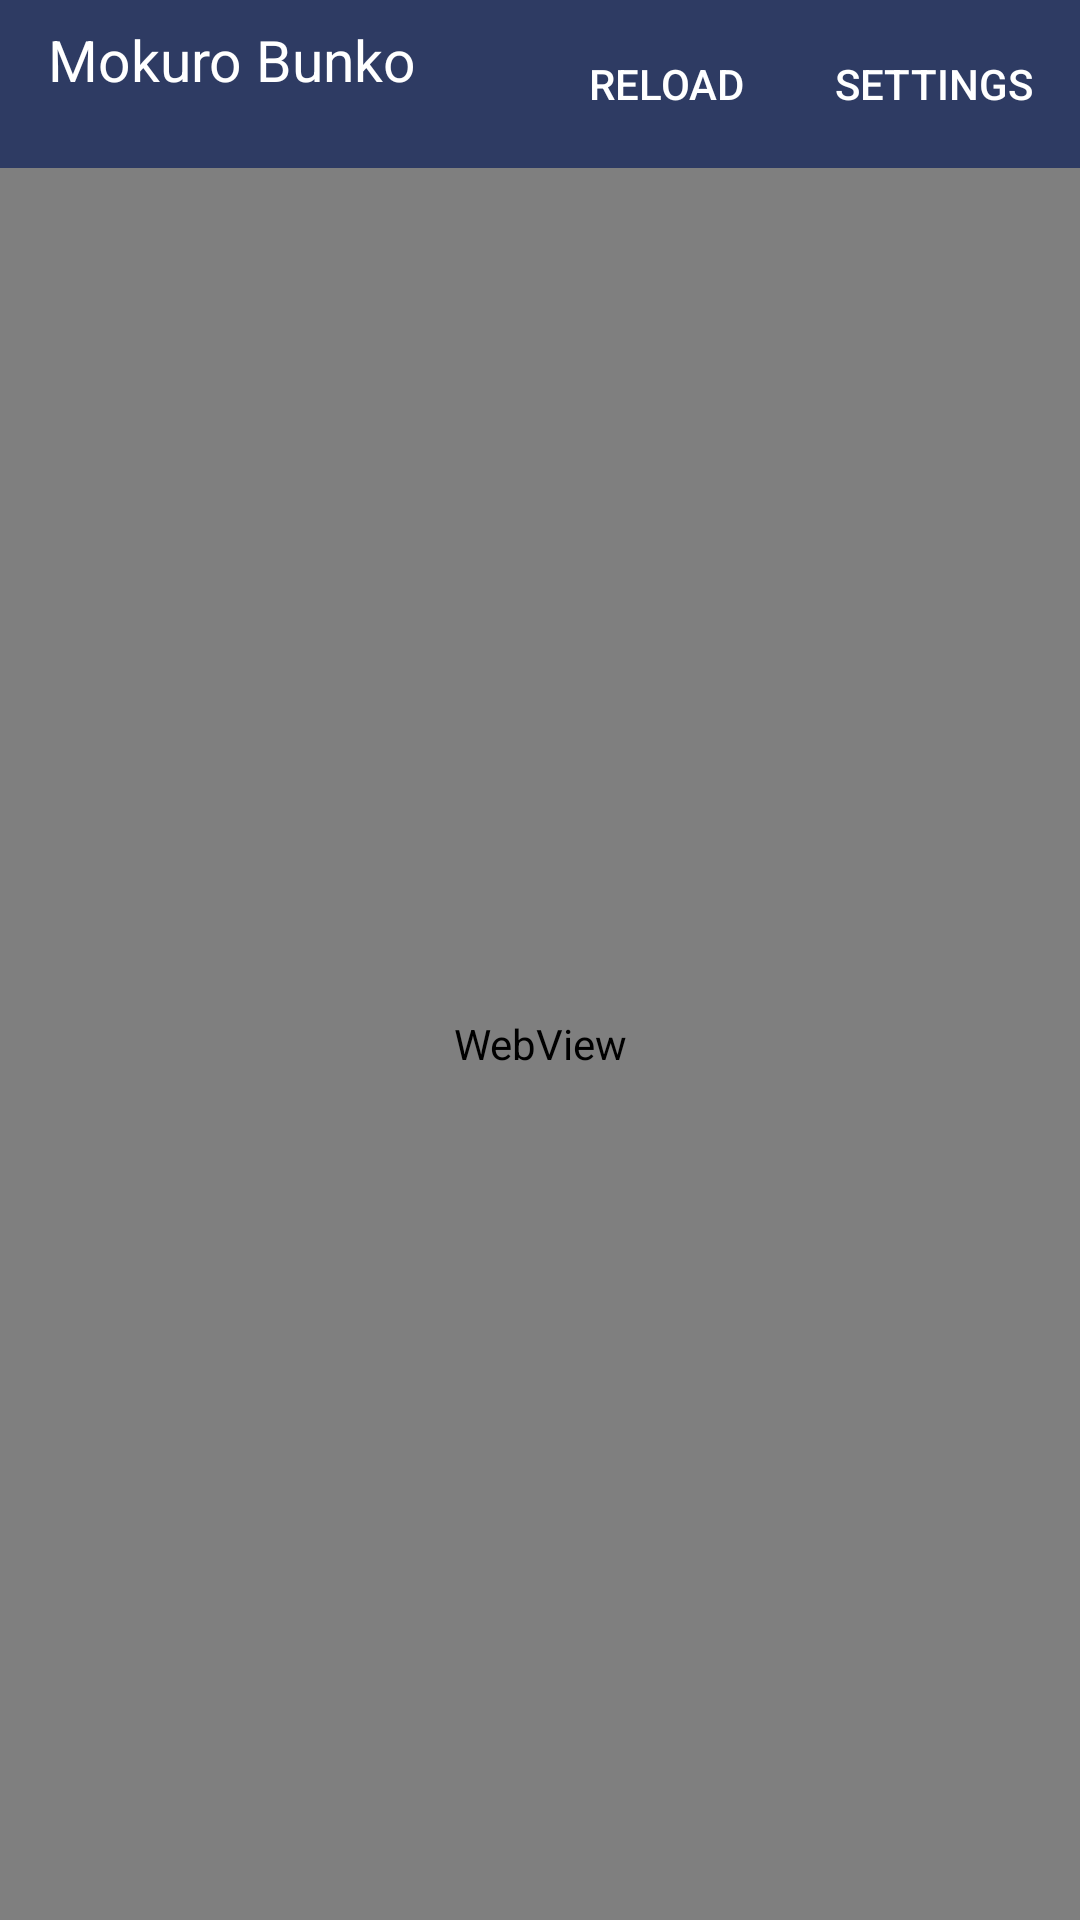

The Android layout XML behind this screen, and the referenced resources:
<!-- AndroidManifest.xml: application theme Theme.Bunko -->
<!-- res/layout/activity_main.xml -->
<?xml version="1.0" encoding="utf-8"?>
<LinearLayout xmlns:android="http://schemas.android.com/apk/res/android"
    android:id="@+id/root"
    android:layout_width="match_parent"
    android:layout_height="match_parent"
    android:background="@color/bar"
    android:orientation="vertical">

    <LinearLayout style="@style/Bunko.TopBar">
        <LinearLayout
            android:layout_width="0dp"
            android:layout_height="wrap_content"
            android:layout_weight="1"
            android:orientation="vertical">
            <TextView
                style="@style/Bunko.TopBar.Title"
                android:layout_width="wrap_content"
                android:layout_height="wrap_content"
                android:text="@string/app_name" />
            <TextView
                android:id="@+id/status"
                android:layout_width="wrap_content"
                android:layout_height="wrap_content"
                android:paddingStart="8dp"
                android:singleLine="true"
                android:ellipsize="end"
                android:textColor="@color/brand_light"
                android:textSize="12sp" />
        </LinearLayout>
        <Button
            android:id="@+id/reload"
            style="@style/Bunko.TopBar.Button"
            android:layout_width="wrap_content"
            android:layout_height="wrap_content"
            android:text="@string/reload" />
        <Button
            android:id="@+id/open_settings"
            style="@style/Bunko.TopBar.Button"
            android:layout_width="wrap_content"
            android:layout_height="wrap_content"
            android:text="@string/settings_short" />
    </LinearLayout>

    <FrameLayout
        android:layout_width="match_parent"
        android:layout_height="0dp"
        android:layout_weight="1"
        android:background="@color/surface">
        <WebView
            android:id="@+id/web"
            android:layout_width="match_parent"
            android:layout_height="match_parent" />
        <TextView
            android:id="@+id/placeholder"
            android:layout_width="match_parent"
            android:layout_height="match_parent"
            android:background="@color/surface"
            android:gravity="center"
            android:padding="32dp"
            android:text="@string/not_running_hint"
            android:textColor="@color/muted"
            android:textSize="16sp"
            android:visibility="gone" />
    </FrameLayout>
</LinearLayout>
<!-- resources referenced by this layout -->
<resources>
  <color name="bar">#FF2E3B63</color>
  <color name="brand_light">#FFE8ECF7</color>
  <color name="muted">#FF5F6170</color>
  <color name="surface">#FFFFFFFF</color>
  <string name="app_name">Mokuro Bunko</string>
  <string name="not_running_hint">The library server is not running. Open the settings to start it.</string>
  <string name="reload">Reload</string>
  <string name="settings_short">Settings</string>
  <style name="Bunko.TopBar" parent="">
          <item name="android:layout_width">match_parent</item>
          <item name="android:layout_height">wrap_content</item>
          <item name="android:minHeight">56dp</item>
          <item name="android:background">@color/bar</item>
          <item name="android:gravity">center_vertical</item>
          <item name="android:orientation">horizontal</item>
          <item name="android:paddingStart">8dp</item>
          <item name="android:paddingEnd">4dp</item>
      </style>
  <style name="Bunko.TopBar.Button" parent="android:Widget.Material.Button.Borderless">
          <item name="android:textColor">@color/on_bar</item>
      </style>
  <style name="Bunko.TopBar.Title" parent="">
          <item name="android:textColor">@color/on_bar</item>
          <item name="android:textSize">19sp</item>
          <item name="android:paddingStart">8dp</item>
      </style>
  <style name="Theme.Bunko" parent="android:Theme.Material.Light.NoActionBar">
          <item name="android:colorPrimary">@color/brand</item>
          <item name="android:colorPrimaryDark">@color/bar</item>
          <item name="android:colorAccent">@color/accent</item>
          <item name="android:windowBackground">@color/surface</item>
          <item name="android:textColorPrimary">@color/on_surface</item>
          <item name="android:statusBarColor">@color/bar</item>
          <item name="android:navigationBarColor">@color/surface</item>
      </style>
  <color name="on_bar">#FFFFFFFF</color>
  <color name="brand">#FF3A4A7A</color>
  <color name="accent">#FFD9534F</color>
  <color name="on_surface">#FF1C1C1F</color>
</resources>
